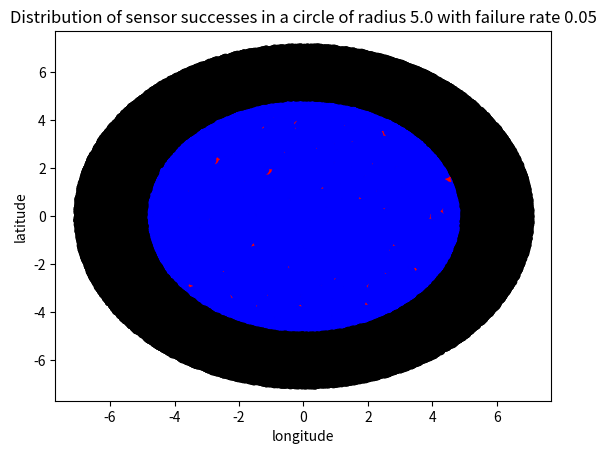

The script that saved this image:
# File that contains the code to generate a series of random points subject
# to specific parameters.

# Experiments should show varying in: Network density, radius, 
# Probability of individual failure, reporting threshold
# As well as examining the accuracy that can be obtained with
# various delta and epsilon values

import numpy as np
import matplotlib.pyplot as plt
from scipy.stats import gamma

class Location:

    def __init__(self, longitude, latitude):
        assert(isinstance(latitude, float))
        assert(isinstance(longitude, float))
        self.latitude = latitude
        self.longitude = longitude

    def return_coordinates(self):
        return (self.longitude, self.latitude)

    def get_euclidean_distance_from(self, other_location):
        assert(isinstance(other_location, Location))
        return np.sqrt(np.power(self.latitude - other_location.latitude, 2) + \
                np.power(self.longitude - other_location.longitude, 2))

origin = Location(0.0, 0.0)

class Sensor:

    def __init__(self, location, fnr):
        assert(isinstance(location, Location))
        assert(isinstance(fnr, float))
        assert(0.0 <= fnr <= 1.0)
        self.location = location
        self.fnr = fnr
        self.triggered = False
        self.witnessed_event = False

    def will_report_event(self):
        success_value = np.random.rand()
        self.triggered = True
        self.witnessed_event = bool(success_value > self.fnr)
        return self.witnessed_event

    def reset_event(self):
        self.triggered = False
        self.witnessed_event = False

    def report_actual_location(self):
        return self.location.return_coordinates()

    def get_euclidean_distance_from(self, other_location):
        assert(isinstance(other_location, Location))
        return self.location.get_euclidean_distance_from(other_location)

# Returns a list contain n sensors each within a random location
# in a circle centered at the origin each with failure rate fnr.
# To do this we follow the example given here: 
# https://programming.guide/random-point-within-circle.html
# which generates the cdf for a circle of radius r and samples
# based on that function.
def n_random_sensors_in_circle(n, r, fnr):
    sensors = []
    for _ in range(n):
        theta = 2 * np.random.rand() * np.pi
        radius = r * np.sqrt(np.random.rand())

        # Convert to lat and long
        lon = radius * np.cos(theta)
        lat = radius * np.sin(theta)
        loc = Location(lon, lat)
        sensors.append(Sensor(loc, fnr))
    return sensors

# Causes all sensors within r of the origin to give a response.
def trigger_event(sensors, r):
    for s in sensors:
        if s.get_euclidean_distance_from(origin) <= r:
            s.will_report_event()

# Calculates the percentage of sensors that detected the event
# that are within radius r of location
def calculate_percentage_success(sensors, r, location):
    total_within_r = 0.0
    success_within_r = 0.0
    for s in sensors:
        if s.get_euclidean_distance_from(location) <= r:
            total_within_r += 1.0
            if s.triggered and s.witnessed_event:
                success_within_r += 1.0
    return success_within_r / total_within_r


def find_closest_sensor(sensors):
    min_value = float("inf")
    closest_sensor = None
    for s in sensors:
        dist = s.get_euclidean_distance_from(origin)
        if dist < min_value:
            min_value = dist
            closest_sensor = s
    assert(closest_sensor is not None)
    return closest_sensor

def calculate_origin_percentage_success(sensors, r):
    return calculate_percentage_success(sensors, r, origin)

def calculate_centered_percentage_success(sensors, r, closest_sensor):
    closest_location = closest_sensor.location
    return calculate_percentage_success(sensors, r, closest_location)


# Returns a list contain n sensors each within a random location
# in a ring found by creating a circle of radius r1 and not allowing
# any points at radius r2. Each sensor has failure rate fnr.
def n_random_sensors_in_ring(n, r1, r2, fnr):
    assert(isinstance(r1, float))
    assert(isinstance(r2, float))
    assert(r2 < r1)
    sensors = []
    i = 0
    while i < n:
        theta = 2 * np.random.rand() * np.pi
        radius = r1 * np.sqrt(np.random.rand())
        if radius > r2:
            i += 1
            # Convert to lat and long
            lon = radius * np.cos(theta)
            lat = radius * np.sin(theta)
            loc = Location(lon, lat)
            sensors.append(Sensor(loc, fnr))
    return sensors
    

# Function to generate a random r value needed to achieve
# geo-indistinguishability. Note that as the paper states r and
# theta can be drawn separately, with r having pdf
# D_{eps, r}(r) = eps^2 * r * exp(-eps * r)
# We follow the method given in the paper which utilizes the 
# CDF C_{eps}(r) = 1 - (1 + eps * r) * exp(-eps * r), samples
# a value uniformly between 0 and 1 for the CDF to evaluate to
# and inverts it to obtain r.
def sample_r_geo_indistinguishable(eps):
   z = np.random.rand()
   # Note the pdf is gamma(r, 2, scale=1/eps), so we solve for the inverse
   # of the CDF. This gives us
   r = inverse_cdf = gamma.ppf(z, 2, scale=1/eps)
   return r


# Function to generate a random theta value needed to achieve
# geo-indistinguishability. Note that as the paper states r and
# theta can be drawn separately, with theta having pdf
# D_{eps, theta}(theta) = 1/(2 * pi)
def sample_theta_geo_indistinguishable(eps):
    theta = 2 * np.random.rand() * np.pi
    return theta


def calculate_percentage_success_geo_indistinguishable(sensors, r):
    pass

def calculate_centered_percentage_success_geo_indistinguishable(sensors, r):
    pass

# Resets all sensors. This allows running multiple tests on the
# same sensor distribution
def reset_sensors(sensors):
    for s in sensors:
        s.reset_event()

# Plots the locations given by all sensors that
# responded detecting the event in red, all sensors
# that responded a miss in blue, and all sensors
# that were out of range in black.
def plot_sensor_results(sensors, r, fnr):
    success_color = ("red")
    failure_color = ("blue")
    missed_color = ("black")
    success_lons = []
    success_lats = []
    failure_lons = []
    failure_lats = []
    missed_lons = []
    missed_lats = []
    for s in sensors:
        loc_coor = s.report_actual_location()
        if s.get_euclidean_distance_from(origin) <= r:
            if s.triggered:
                if s.witnessed_event:
                    success_lons.append(loc_coor[0])
                    success_lats.append(loc_coor[1])
                else:
                    failure_lons.append(loc_coor[0])
                    failure_lats.append(loc_coor[1])
            else:
                missed_lons.append(loc_coor[0])
                missed_lats.append(loc_coor[1])
        else:
            missed_lons.append(loc_coor[0])
            missed_lats.append(loc_coor[1])
    plt.scatter(np.array(success_lons), np.array(success_lats), c=success_color)
    plt.scatter(np.array(failure_lons), np.array(failure_lats), c=failure_color)
    plt.scatter(np.array(missed_lons), np.array(missed_lats), c=missed_color)
    plt.title('Distribution of sensor successes in a circle of radius {} with failure rate {}'.format (r, fnr))
    plt.xlabel('longitude')
    plt.ylabel('latitude')
    plt.show()

def test1():
    fnr = 0.05
    r2 = 5.0
    r1 = 7.0
    n = 100000
    inner_sensors = n_random_sensors_in_circle(n, r2, fnr)
    outer_ring = n_random_sensors_in_ring(n, r1, r2, fnr)
    sensors = inner_sensors + outer_ring
    for i in range(1):
        trigger_event(sensors, r2)
        print (calculate_origin_percentage_success(sensors, r2))
        closest = find_closest_sensor(sensors)
        print (calculate_centered_percentage_success(sensors, r2, closest))
        plot_sensor_results(sensors, r2, fnr)
        reset_sensors(sensors)

if __name__ == "__main__":
    test1()
